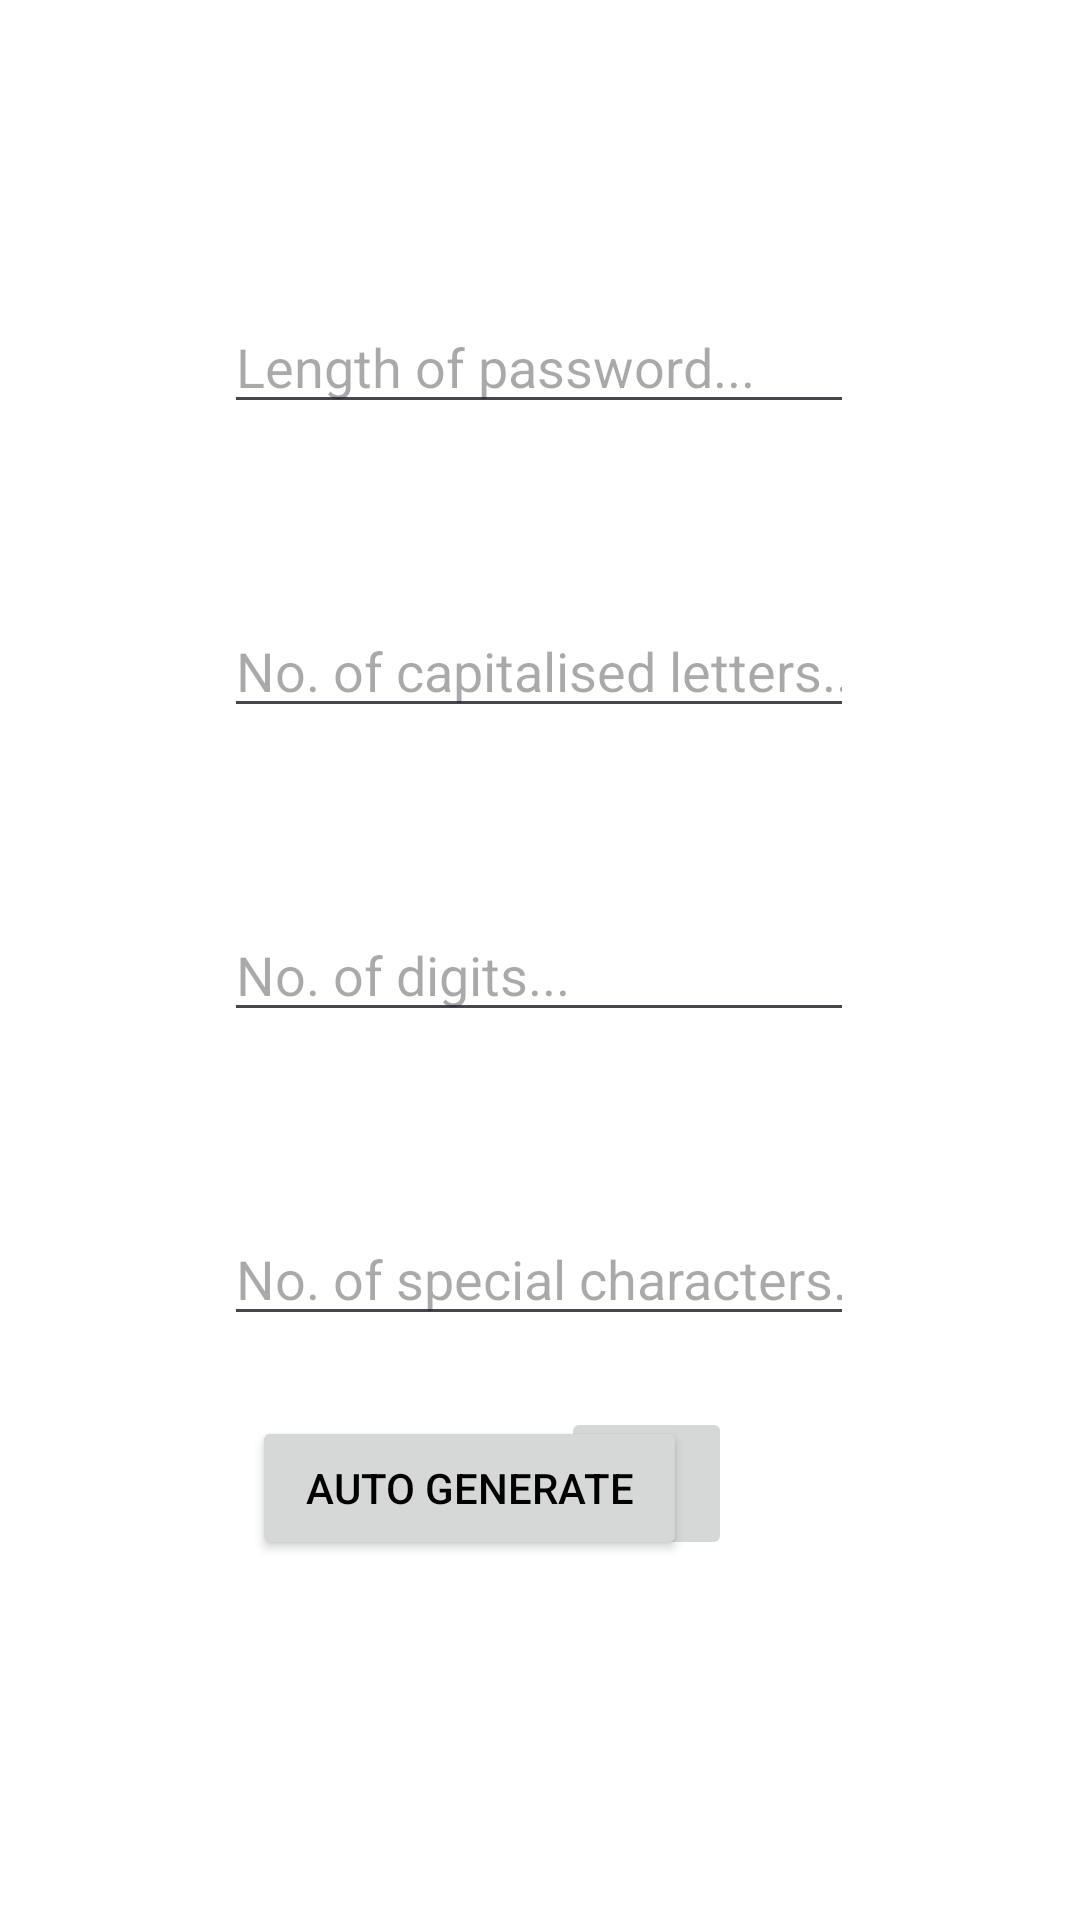

Android layout source for this screen:
<!-- AndroidManifest.xml: application theme Theme.Password -->
<!-- res/layout/fragment_generate.xml -->
<?xml version="1.0" encoding="utf-8"?>
<androidx.constraintlayout.widget.ConstraintLayout xmlns:android="http://schemas.android.com/apk/res/android"
    xmlns:app="http://schemas.android.com/apk/res-auto"
    xmlns:tools="http://schemas.android.com/tools"
    android:id="@+id/frameLayout2"
    android:layout_width="match_parent"
    android:layout_height="match_parent"
    tools:context=".Views.GenerateFragment" >

    <EditText
        android:id="@+id/length_in"
        android:layout_width="wrap_content"
        android:layout_height="wrap_content"
        android:layout_marginTop="100dp"
        android:ems="10"
        android:hint="@string/length_hint"
        android:inputType="number"
        app:layout_constraintEnd_toEndOf="parent"
        app:layout_constraintHorizontal_bias="0.497"
        app:layout_constraintStart_toStartOf="parent"
        app:layout_constraintTop_toTopOf="parent" />

    <EditText
        android:id="@+id/capital_in"
        android:layout_width="wrap_content"
        android:layout_height="wrap_content"
        android:layout_marginTop="60dp"
        android:ems="10"
        android:hint="@string/capital_hint"
        android:inputType="number"
        app:layout_constraintEnd_toEndOf="parent"
        app:layout_constraintHorizontal_bias="0.497"
        app:layout_constraintStart_toStartOf="parent"
        app:layout_constraintTop_toBottomOf="@+id/length_in" />

    <EditText
        android:id="@+id/digits_in"
        android:layout_width="wrap_content"
        android:layout_height="wrap_content"
        android:layout_marginTop="60dp"
        android:ems="10"
        android:hint="@string/numbers_hint"
        android:inputType="number"
        app:layout_constraintEnd_toEndOf="parent"
        app:layout_constraintHorizontal_bias="0.497"
        app:layout_constraintStart_toStartOf="parent"
        app:layout_constraintTop_toBottomOf="@+id/capital_in" />

    <EditText
        android:id="@+id/specials_in"
        android:layout_width="wrap_content"
        android:layout_height="wrap_content"
        android:layout_marginTop="60dp"
        android:ems="10"
        android:hint="@string/special_hint"
        android:inputType="number"
        app:layout_constraintEnd_toEndOf="parent"
        app:layout_constraintHorizontal_bias="0.497"
        app:layout_constraintStart_toStartOf="parent"
        app:layout_constraintTop_toBottomOf="@+id/digits_in" />

    <Button
        android:id="@+id/generate"
        android:layout_width="145dp"
        android:layout_height="48dp"
        android:layout_marginStart="84dp"
        android:layout_marginBottom="120dp"
        android:text="@string/generate"
        app:layout_constraintBottom_toBottomOf="parent"
        app:layout_constraintStart_toStartOf="parent" />

    <TextView
        android:id="@+id/generatedPW"
        android:layout_width="177dp"
        android:layout_height="38dp"
        android:layout_marginTop="36dp"
        android:gravity="center"
        app:layout_constraintEnd_toEndOf="parent"
        app:layout_constraintStart_toStartOf="parent"
        app:layout_constraintTop_toBottomOf="@+id/specials_in" />

    <ImageButton
        android:id="@+id/submit_generate"
        android:layout_width="57dp"
        android:layout_height="51dp"
        android:layout_marginEnd="116dp"
        android:layout_marginBottom="120dp"
        android:src="?attr/actionModeCopyDrawable"
        app:layout_constraintBottom_toBottomOf="parent"
        app:layout_constraintEnd_toEndOf="parent" />

</androidx.constraintlayout.widget.ConstraintLayout>
<!-- resources referenced by this layout -->
<resources>
  <string name="capital_hint">No. of capitalised letters...</string>
  <string name="generate">Auto Generate</string>
  <string name="length_hint">Length of password...</string>
  <string name="numbers_hint">No. of digits...</string>
  <string name="special_hint">No. of special characters...</string>
  <style name="Theme.Password" parent="Base.Theme.Password" />
  <style name="Base.Theme.Password" parent="Theme.Material3.DayNight.NoActionBar">
          
          
          
          <item name="colorPrimary">@color/blue_500</item>
          <item name="colorPrimaryVariant">@color/blue_700</item>
          <item name="colorOnPrimary">@color/white</item>
  
          
          <item name="android:colorBackground">@color/white</item>
          <item name="colorOnBackground">@color/black</item>
  
          
          <item name="android:textColor">@color/black</item>
      </style>
  <color name="blue_500">#2196F3</color>
  <color name="blue_700">#1976D2</color>
  <color name="white">#FFFFFFFF</color>
  <color name="black">#FF000000</color>
</resources>
